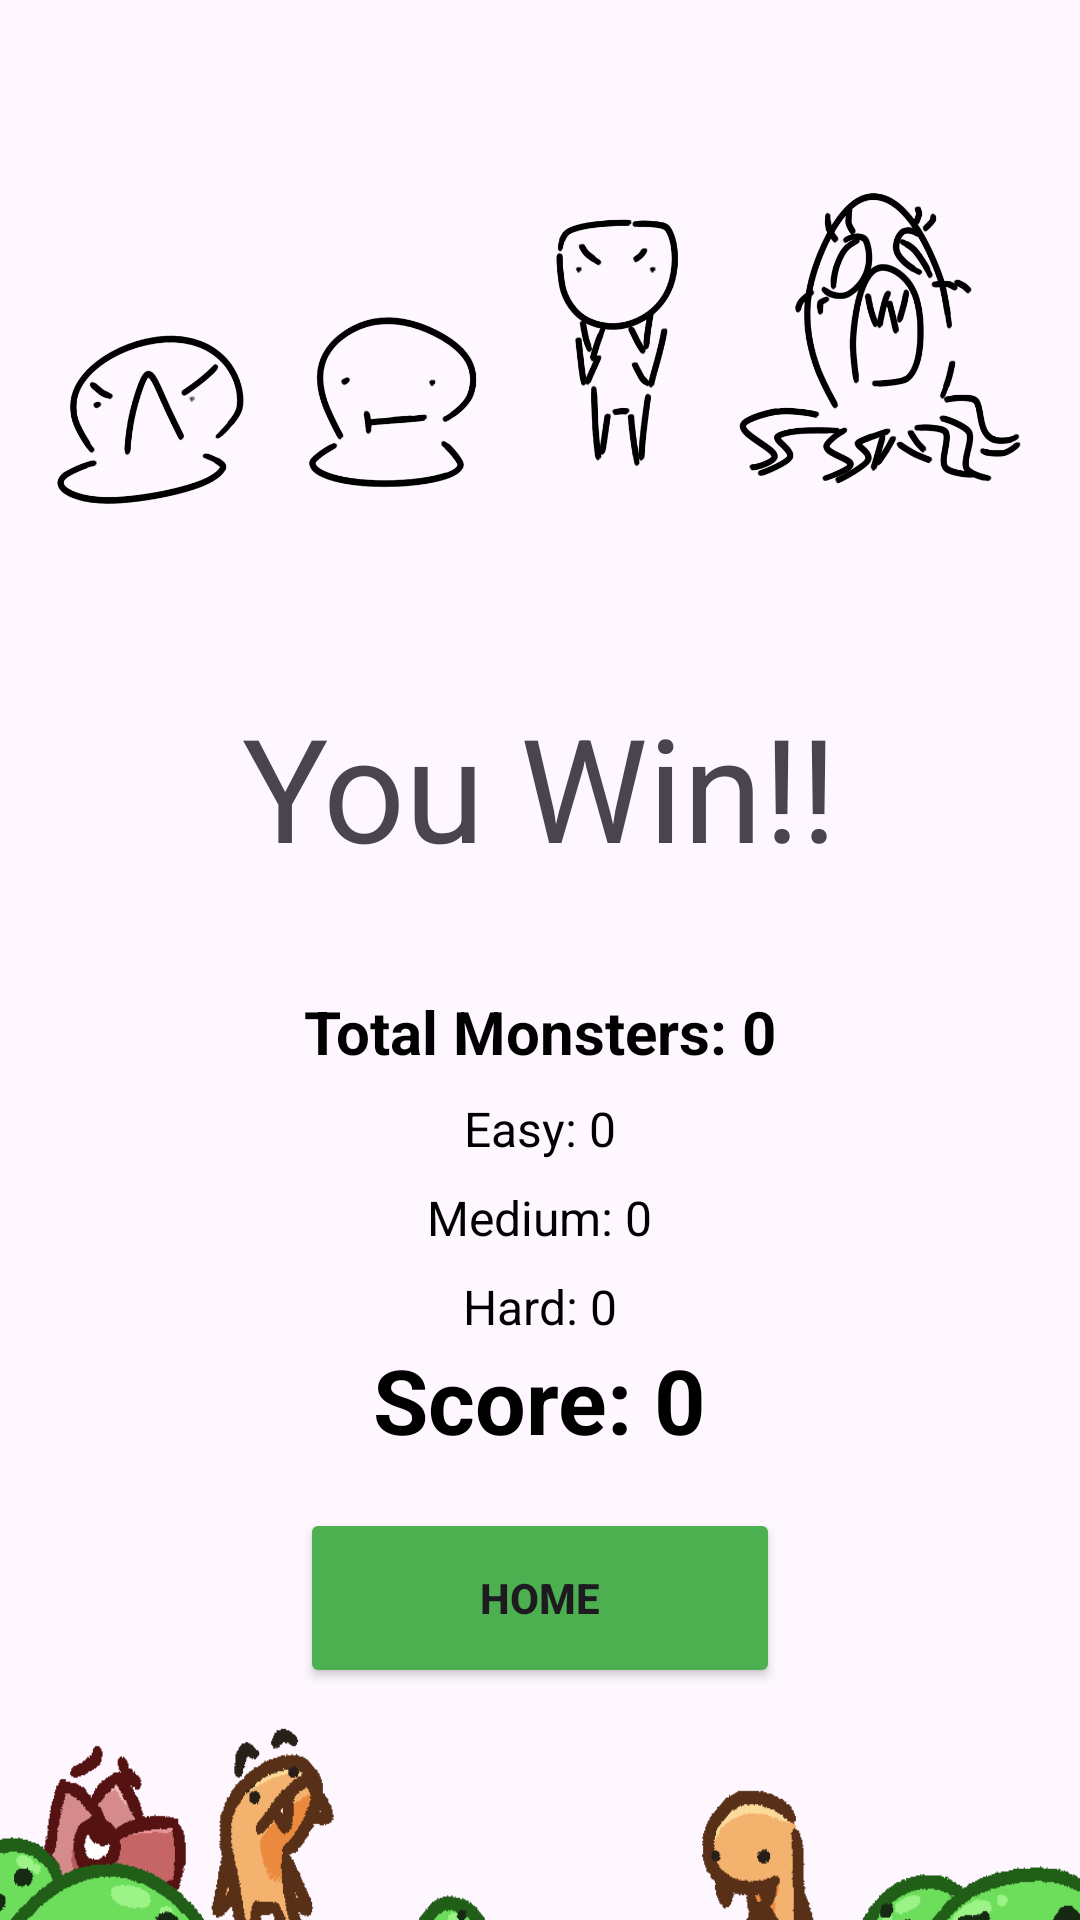

The Android layout XML behind this screen, and the referenced resources:
<!-- AndroidManifest.xml: application theme Theme.MonstrousTasks -->
<!-- res/layout/activity_end_game.xml -->
<?xml version="1.0" encoding="utf-8"?>
<LinearLayout xmlns:app="http://schemas.android.com/apk/res-auto"
    xmlns:tools="http://schemas.android.com/tools"
    android:layout_width="match_parent"
    android:layout_height="match_parent"
    android:orientation="vertical"
    android:layout_gravity="center_horizontal"
    xmlns:android="http://schemas.android.com/apk/res/android">

    
    <ImageView
        android:layout_width="wrap_content"
        android:layout_height="230dp"
        android:layout_gravity="center"
        android:src="@drawable/credits" />

    
    <TextView
        android:id="@+id/text_view_id"
        android:layout_width="wrap_content"
        android:layout_height="wrap_content"
        android:layout_gravity="center"
        android:textSize="48dp"
        android:text="You Win!!" />

    
    <LinearLayout
        android:layout_width="match_parent"
        android:layout_height="wrap_content"
        android:orientation="vertical"
        android:layout_gravity="center"
        android:layout_marginTop="20dp"
        android:padding="16dp">

        <TextView
            android:id="@+id/total_monsters"
            android:layout_width="wrap_content"
            android:layout_height="wrap_content"
            android:layout_gravity="center"
            android:text="Total Monsters: 0"
            android:textSize="20sp"
            android:textStyle="bold"
            android:textColor="@color/black" />

        <TextView
            android:id="@+id/easy_monsters"
            android:layout_width="wrap_content"
            android:layout_height="wrap_content"
            android:layout_gravity="center"
            android:text="Easy: 0"
            android:textSize="16sp"
            android:textColor="@color/black"
            android:layout_marginTop="8dp" />

        <TextView
            android:id="@+id/medium_monsters"
            android:layout_width="wrap_content"
            android:layout_height="wrap_content"
            android:layout_gravity="center"
            android:text="Medium: 0"
            android:textSize="16sp"
            android:textColor="@color/black"
            android:layout_marginTop="8dp" />

        <TextView
            android:id="@+id/hard_monsters"
            android:layout_width="wrap_content"
            android:layout_height="wrap_content"
            android:layout_gravity="center"
            android:text="Hard: 0"
            android:textSize="16sp"
            android:textColor="@color/black"
            android:layout_marginTop="8dp" />

        <TextView
            android:id="@+id/score"
            android:layout_width="wrap_content"
            android:layout_height="wrap_content"
            android:layout_gravity="center"
            android:text="Score: 0"
            android:textSize="30sp"
            android:textStyle="bold"
            android:textColor="@color/black" />
    </LinearLayout>

    
    <LinearLayout
        android:layout_width="match_parent"
        android:layout_height="0dp"
        android:layout_weight="1"/>

    
    <LinearLayout
        android:layout_width="match_parent"
        android:layout_height="wrap_content"
        android:orientation="vertical"
        android:gravity="bottom">

        <Button
            android:id="@+id/home_button"
            android:layout_width="160dp"
            android:layout_height="60dp"
            android:layout_gravity="center_horizontal"
            android:backgroundTint="#4CAF50"
            android:text="Home"
            android:textStyle="bold" />


        <ImageView
            android:layout_width="match_parent"
            android:layout_height="110dp"
            android:src="@drawable/bottom_border"
            android:scaleType="fitXY"
            android:layout_gravity="bottom" />

    </LinearLayout>
</LinearLayout>
<!-- resources referenced by this layout -->
<resources>
  <color name="black">#FF000000</color>
  <!-- drawable bottom_border: png bitmap (drawable, 22318 bytes) -->
  <!-- drawable credits: png bitmap (drawable, 121897 bytes) -->
  <style name="Theme.MonstrousTasks" parent="Base.Theme.MonstrousTasks" />
  <style name="Base.Theme.MonstrousTasks" parent="Theme.Material3.DayNight.NoActionBar">
          
          
      </style>
</resources>
